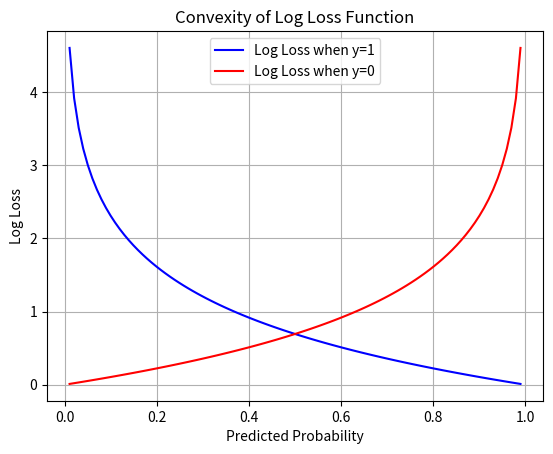

Python code for this plot:
import numpy as np
import matplotlib.pyplot as plt

# Probability values (sigmoid outputs)
p = np.linspace(0.01, 0.99, 100)

# Log loss for y=1 and y=0
loss_1 = -np.log(p)   # When y=1
print(loss_1)
loss_0 = -np.log(1 - p)  # When y=0
print(loss_0)

plt.plot(p, loss_1, label="Log Loss when y=1", color="blue")
plt.plot(p, loss_0, label="Log Loss when y=0", color="red")
plt.xlabel("Predicted Probability")
plt.ylabel("Log Loss")
plt.title("Convexity of Log Loss Function")
plt.legend()
plt.grid()
plt.show()
